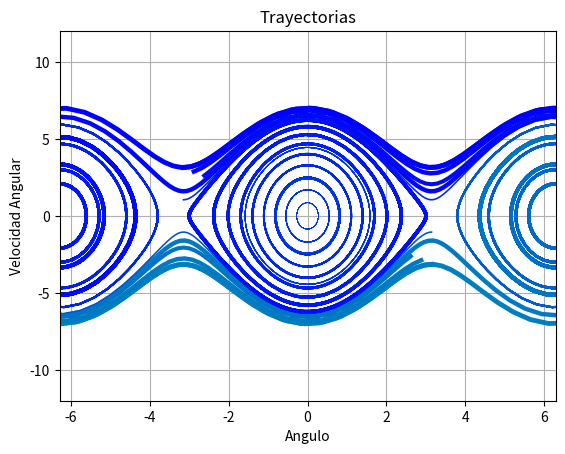

Here is the Python script that generated this plot:
import numpy as np
import matplotlib.pyplot as plt
from scipy.integrate import odeint

#parametros iniciales
g = 9.81
l = 1.0
b = 0.0 
c = g/l


#C.I

X_f1 = np.array([-3*np.pi,np.pi])
X_f2 = np.array([-np.pi,np.pi])
t = np.linspace(0,20,300)


def p (y, t, b, c):
    theta, omega = y
    dy_dt = [omega,-b*omega -c*np.sin(theta)]
    return dy_dt

values  = np.linspace(-1.0,1.0,25)                # position of X0 between X_f0 and X_f1
vcolors = plt.cm.winter_r(np.linspace(0.5, 1.0, len(values)))  # colors for each trajectory

plt.figure(2)


for v, col in zip(values, vcolors):
    y0 = v * X_f1                              
    
    X = odeint(p, y0, t, args=(b,c))         
    plt.plot( X[:,0], X[:,1], lw=3.5*v, color=col, label='X0=(%.f, %.f)' % ( y0[0], y0[1]) )

                              
for v, col in zip(values, vcolors):
    y1 = v * X_f2                           
    X1 = odeint(p, y1, t, args=(b,c))           
    plt.plot( X1[:,0], X1[:,1], lw=3.5*v, color=col, label='X0=(%.f, %.f)' % ( y1[0], y1[1]) )





plt.title('Trayectorias')
plt.xlabel('Angulo')
plt.ylabel('Velocidad Angular')
plt.grid()
plt.xlim(-2.0*np.pi,2.0*np.pi)
plt.ylim(-12,12)

plt.show()

